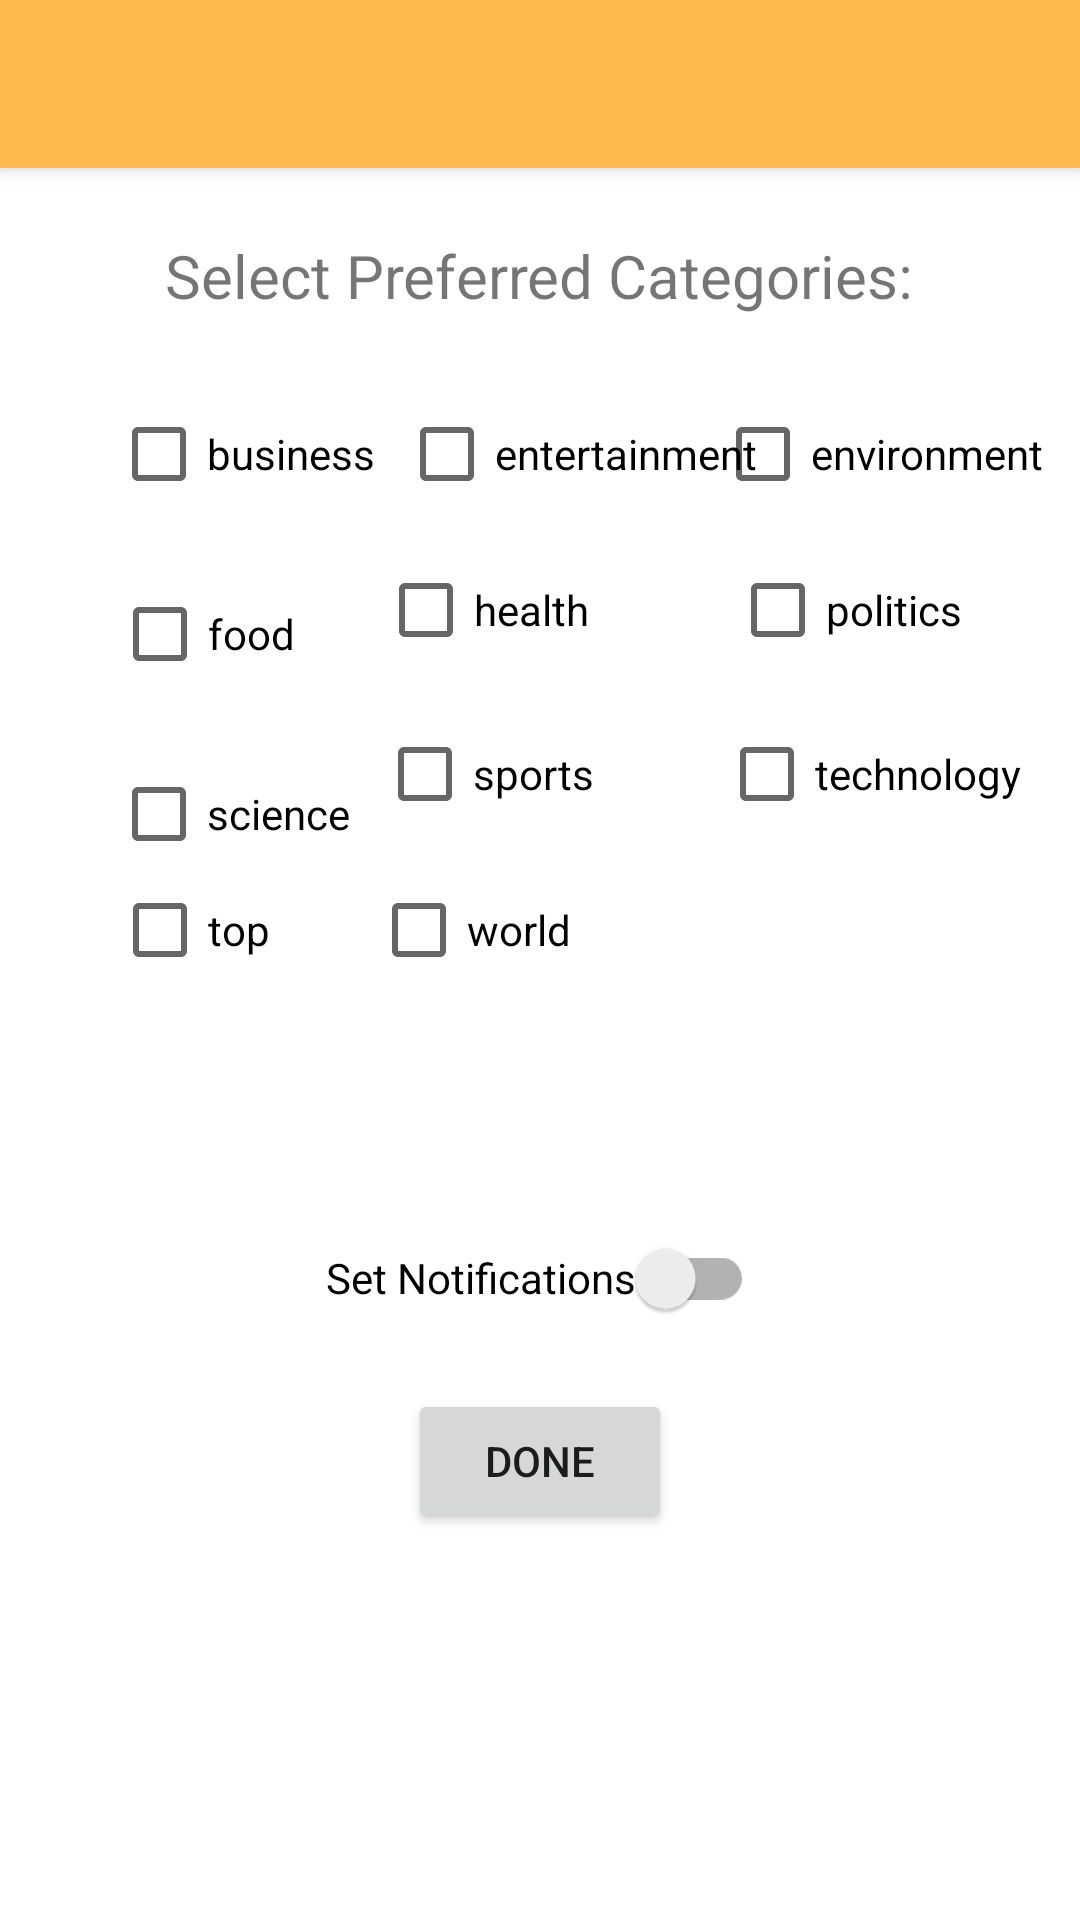

Write the Android layout XML for this screen, with the resource values it uses.
<!-- AndroidManifest.xml: application theme Theme.NewsApplication -->
<!-- res/layout/activity_settings.xml -->
<?xml version="1.0" encoding="utf-8"?>
<androidx.constraintlayout.widget.ConstraintLayout xmlns:android="http://schemas.android.com/apk/res/android"
    xmlns:app="http://schemas.android.com/apk/res-auto"
    xmlns:tools="http://schemas.android.com/tools"
    android:layout_width="match_parent"
    android:layout_height="match_parent">




    <com.google.android.material.appbar.AppBarLayout
        android:id="@+id/appBarLayout"
        android:layout_width="match_parent"
        android:layout_height="wrap_content"
        android:theme="@style/ThemeOverlay.AppCompat.Dark.ActionBar"
        app:layout_constraintBottom_toBottomOf="parent"
        app:layout_constraintEnd_toEndOf="parent"
        app:layout_constraintStart_toStartOf="parent"
        app:layout_constraintTop_toTopOf="parent">

    </com.google.android.material.appbar.AppBarLayout>

    <com.google.android.material.appbar.MaterialToolbar
        android:id="@+id/main_toolbar"
        style="@style/Widget.MaterialComponents.Toolbar.Primary"
        android:layout_width="match_parent"
        android:layout_height="?attr/actionBarSize"
        android:background="@color/pastel_orange"
        app:layout_constraintBottom_toTopOf="@+id/appBarLayout"
        app:layout_constraintEnd_toEndOf="parent"
        app:layout_constraintHorizontal_bias="0.0"
        app:layout_constraintStart_toStartOf="parent"
        app:layout_constraintTop_toTopOf="parent"
        app:layout_constraintVertical_bias="0"

        app:titleTextColor="@color/white" />

    <CheckBox
        android:id="@+id/check_bus"
        android:layout_width="wrap_content"
        android:layout_height="wrap_content"
        android:text="@string/category_bus"
        app:layout_constraintBottom_toBottomOf="parent"
        app:layout_constraintEnd_toEndOf="parent"
        app:layout_constraintHorizontal_bias="0.136"
        app:layout_constraintStart_toStartOf="parent"
        app:layout_constraintTop_toTopOf="parent"
        app:layout_constraintVertical_bias="0.215" />

    <CheckBox
        android:id="@+id/check_tec"
        android:layout_width="wrap_content"
        android:layout_height="wrap_content"
        android:text="@string/category_tec"
        app:layout_constraintBottom_toBottomOf="parent"
        app:layout_constraintEnd_toEndOf="parent"
        app:layout_constraintHorizontal_bias="0.878"
        app:layout_constraintStart_toEndOf="@+id/check_foo"
        app:layout_constraintTop_toTopOf="parent"
        app:layout_constraintVertical_bias="0.395" />

    <CheckBox
        android:id="@+id/check_hea"
        android:layout_width="wrap_content"
        android:layout_height="wrap_content"
        android:text="@string/category_hea"
        app:layout_constraintBottom_toBottomOf="parent"
        app:layout_constraintEnd_toEndOf="parent"
        app:layout_constraintHorizontal_bias="0.144"
        app:layout_constraintStart_toEndOf="@+id/check_foo"
        app:layout_constraintTop_toTopOf="parent"
        app:layout_constraintVertical_bias="0.303" />

    <CheckBox
        android:id="@+id/check_sci"
        android:layout_width="wrap_content"
        android:layout_height="wrap_content"
        android:layout_marginTop="72dp"
        android:text="@string/category_sci"
        app:layout_constraintEnd_toEndOf="parent"
        app:layout_constraintHorizontal_bias="0.132"
        app:layout_constraintStart_toStartOf="parent"
        app:layout_constraintTop_toBottomOf="@+id/check_bus" />

    <CheckBox
        android:id="@+id/check_ent"
        android:layout_width="wrap_content"
        android:layout_height="wrap_content"
        android:text="@string/category_ent"
        app:layout_constraintBottom_toBottomOf="parent"
        app:layout_constraintEnd_toEndOf="parent"
        app:layout_constraintHorizontal_bias="0.069"
        app:layout_constraintStart_toEndOf="@+id/check_bus"
        app:layout_constraintTop_toTopOf="parent"
        app:layout_constraintVertical_bias="0.215" />

    <CheckBox
        android:id="@+id/check_wor"
        android:layout_width="wrap_content"
        android:layout_height="wrap_content"
        android:text="@string/category_wor"
        app:layout_constraintBottom_toBottomOf="parent"
        app:layout_constraintEnd_toEndOf="parent"
        app:layout_constraintHorizontal_bias="0.165"
        app:layout_constraintStart_toEndOf="@+id/check_top"
        app:layout_constraintTop_toTopOf="parent"
        app:layout_constraintVertical_bias="0.483" />

    <CheckBox
        android:id="@+id/check_spo"
        android:layout_width="wrap_content"
        android:layout_height="wrap_content"
        android:text="@string/category_spo"
        app:layout_constraintBottom_toBottomOf="parent"
        app:layout_constraintEnd_toEndOf="parent"
        app:layout_constraintHorizontal_bias="0.145"
        app:layout_constraintStart_toEndOf="@+id/check_foo"
        app:layout_constraintTop_toTopOf="parent"
        app:layout_constraintVertical_bias="0.395" />

    <CheckBox
        android:id="@+id/check_top"
        android:layout_width="wrap_content"
        android:layout_height="wrap_content"
        android:text="@string/category_top"
        app:layout_constraintBottom_toBottomOf="parent"
        app:layout_constraintEnd_toEndOf="parent"
        app:layout_constraintHorizontal_bias="0.122"
        app:layout_constraintStart_toStartOf="parent"
        app:layout_constraintTop_toTopOf="parent"
        app:layout_constraintVertical_bias="0.483" />

    <CheckBox
        android:id="@+id/check_env"
        android:layout_width="wrap_content"
        android:layout_height="wrap_content"
        android:text="@string/category_env"
        app:layout_constraintBottom_toBottomOf="parent"
        app:layout_constraintEnd_toEndOf="parent"
        app:layout_constraintHorizontal_bias="0.918"
        app:layout_constraintStart_toEndOf="@+id/check_foo"
        app:layout_constraintTop_toTopOf="parent"
        app:layout_constraintVertical_bias="0.215" />

    <CheckBox
        android:id="@+id/check_pol"
        android:layout_width="wrap_content"
        android:layout_height="wrap_content"
        android:text="@string/category_pol"
        app:layout_constraintBottom_toBottomOf="parent"
        app:layout_constraintEnd_toEndOf="parent"
        app:layout_constraintHorizontal_bias="0.786"
        app:layout_constraintStart_toEndOf="@+id/check_foo"
        app:layout_constraintTop_toTopOf="parent"
        app:layout_constraintVertical_bias="0.303" />

    <CheckBox
        android:id="@+id/check_foo"
        android:layout_width="wrap_content"
        android:layout_height="wrap_content"
        android:layout_marginTop="12dp"
        android:text="@string/category_foo"
        app:layout_constraintEnd_toEndOf="parent"
        app:layout_constraintHorizontal_bias="0.125"
        app:layout_constraintStart_toStartOf="parent"
        app:layout_constraintTop_toBottomOf="@+id/check_bus" />

    <TextView
        android:id="@+id/logged_text"
        android:layout_width="wrap_content"
        android:layout_height="wrap_content"
        android:text="@string/logged_text"
        android:textSize="16sp"
        android:textStyle="bold"
        android:visibility="invisible"
        app:layout_constraintBottom_toBottomOf="parent"
        app:layout_constraintEnd_toEndOf="parent"
        app:layout_constraintHorizontal_bias="0.496"
        app:layout_constraintStart_toStartOf="parent"
        app:layout_constraintTop_toBottomOf="@+id/appBarLayout"
        app:layout_constraintVertical_bias="0.159" />

    <TextView
        android:id="@+id/select_text"
        android:layout_width="wrap_content"
        android:layout_height="wrap_content"
        android:text="@string/select_text"
        android:textSize="20sp"
        app:layout_constraintBottom_toTopOf="@+id/check_ent"
        app:layout_constraintEnd_toEndOf="parent"
        app:layout_constraintHorizontal_bias="0.497"
        app:layout_constraintStart_toStartOf="parent"
        app:layout_constraintTop_toTopOf="parent"
        app:layout_constraintVertical_bias="0.781" />

    <Button
        android:id="@+id/submit_btn"
        android:layout_width="wrap_content"
        android:layout_height="wrap_content"
        android:text="@string/done_text"
        app:layout_constraintBottom_toBottomOf="parent"
        app:layout_constraintEnd_toEndOf="parent"
        app:layout_constraintStart_toStartOf="parent"
        app:layout_constraintTop_toBottomOf="@+id/check_top">

    </Button>

    <androidx.appcompat.widget.SwitchCompat
        android:id="@+id/set_notifications"
        android:layout_width="wrap_content"
        android:layout_height="wrap_content"
        android:text="@string/set_notifications"
        app:layout_constraintBottom_toTopOf="@+id/submit_btn"
        app:layout_constraintEnd_toEndOf="parent"
        app:layout_constraintStart_toStartOf="parent"
        app:layout_constraintTop_toBottomOf="@+id/logged_text" />

</androidx.constraintlayout.widget.ConstraintLayout>
<!-- resources referenced by this layout -->
<resources>
  <color name="pastel_orange">#FEBA4F</color>
  <color name="white">#FFFFFFFF</color>
  <string name="category_bus">business</string>
  <string name="category_ent">entertainment</string>
  <string name="category_env">environment</string>
  <string name="category_foo">food</string>
  <string name="category_hea">health</string>
  <string name="category_pol">politics</string>
  <string name="category_sci">science</string>
  <string name="category_spo">sports</string>
  <string name="category_tec">technology</string>
  <string name="category_top">top</string>
  <string name="category_wor">world</string>
  <string name="done_text">Done</string>
  <string name="logged_text">Must be logged in to set preferences</string>
  <string name="select_text">Select Preferred Categories:</string>
  <string name="set_notifications">Set Notifications</string>
  <style name="Theme.NewsApplication" parent="Theme.MaterialComponents.DayNight.NoActionBar">
          
          <item name="colorPrimary">@color/pastel_orange</item>
          <item name="colorPrimaryVariant">@color/saffron_orange</item>
          <item name="colorOnPrimary">@color/white</item>
          
          <item name="colorSecondary">@color/dark_sky_blue</item>
          <item name="colorSecondaryVariant">@color/sky_blue</item>
          <item name="colorOnSecondary">@color/black</item>
          
          <item name="android:statusBarColor">?attr/colorSecondary</item>
          
      </style>
  <color name="saffron_orange">#FFA52C</color>
  <color name="dark_sky_blue">#6AA5E9</color>
  <color name="sky_blue">#87CEEB</color>
  <color name="black">#FF000000</color>
</resources>
